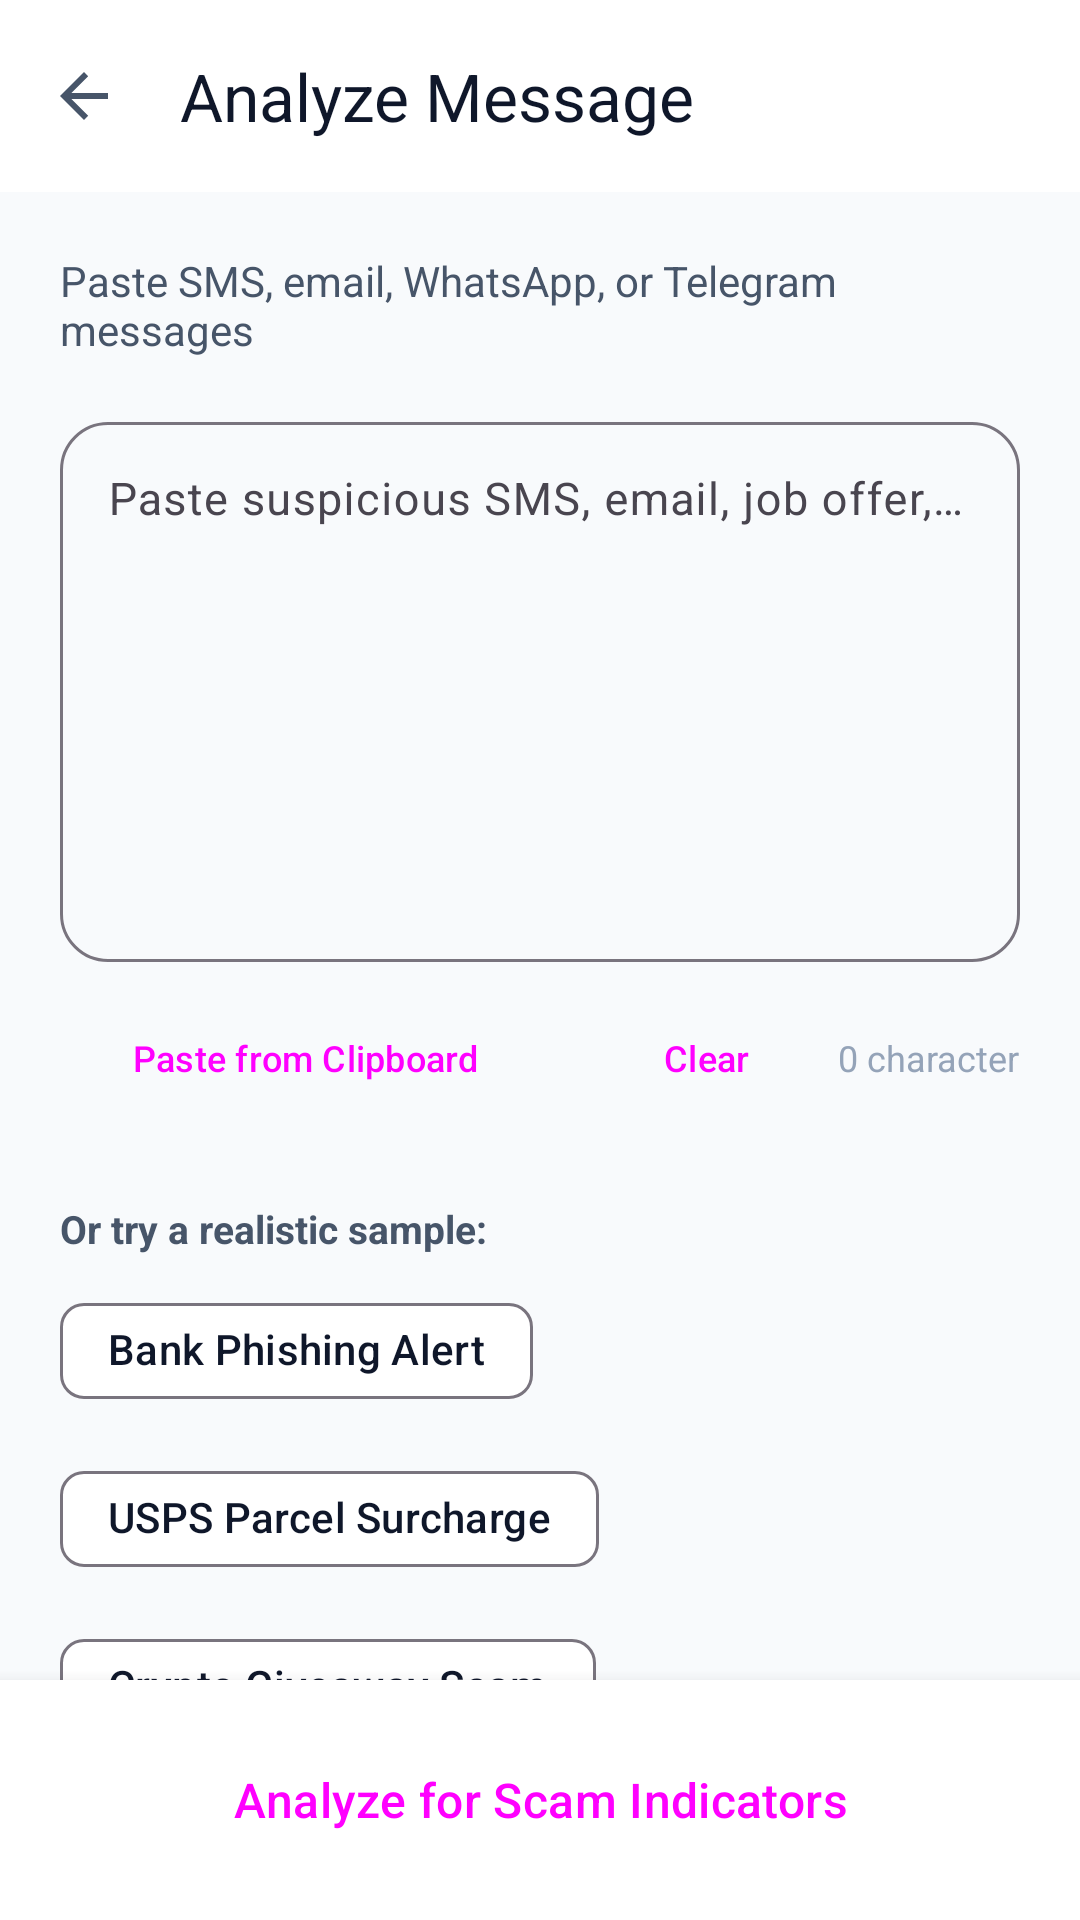

Write the Android layout XML for this screen, with the resource values it uses.
<!-- AndroidManifest.xml: application theme Theme.ScamShield -->
<!-- res/layout/activity_check_message.xml -->
<?xml version="1.0" encoding="utf-8"?>
<LinearLayout xmlns:android="http://schemas.android.com/apk/res/android"
    xmlns:app="http://schemas.android.com/apk/res-auto"
    android:layout_width="match_parent"
    android:layout_height="match_parent"
    android:orientation="vertical"
    android:background="@color/bg_light">

    
    <com.google.android.material.appbar.MaterialToolbar
        android:id="@+id/toolbar"
        android:layout_width="match_parent"
        android:layout_height="?attr/actionBarSize"
        android:background="@color/surface_light"
        app:title="@string/title_check_message"
        app:titleTextColor="@color/text_primary_light"
        app:navigationIcon="?attr/homeAsUpIndicator"
        app:elevation="2dp" />

    <com.google.android.material.progressindicator.LinearProgressIndicator
        android:id="@+id/progress_loading"
        android:layout_width="match_parent"
        android:layout_height="wrap_content"
        android:indeterminate="true"
        android:visibility="gone" />

    <androidx.core.widget.NestedScrollView
        android:layout_width="match_parent"
        android:layout_height="0dp"
        android:layout_weight="1"
        android:fillViewport="true">

        <LinearLayout
            android:layout_width="match_parent"
            android:layout_height="wrap_content"
            android:orientation="vertical"
            android:padding="20dp">

            <TextView
                android:layout_width="match_parent"
                android:layout_height="wrap_content"
                android:text="@string/action_check_message_desc"
                android:textSize="14sp"
                android:textColor="@color/text_secondary_light"
                android:layout_marginBottom="16dp" />

            
            <com.google.android.material.textfield.TextInputLayout
                android:id="@+id/til_message"
                style="@style/Widget.Material3.TextInputLayout.OutlinedBox"
                android:layout_width="match_parent"
                android:layout_height="wrap_content"
                app:boxCornerRadiusBottomEnd="16dp"
                app:boxCornerRadiusBottomStart="16dp"
                app:boxCornerRadiusTopEnd="16dp"
                app:boxCornerRadiusTopStart="16dp">

                <com.google.android.material.textfield.TextInputEditText
                    android:id="@+id/et_message"
                    android:layout_width="match_parent"
                    android:layout_height="180dp"
                    android:gravity="top|start"
                    android:hint="@string/message_input_hint"
                    android:inputType="textMultiLine"
                    android:textColor="@color/color_input_text"
                    android:textColorHint="@color/color_text_tertiary"
                    android:textSize="15sp" />
            </com.google.android.material.textfield.TextInputLayout>

            <LinearLayout
                android:layout_width="match_parent"
                android:layout_height="wrap_content"
                android:orientation="horizontal"
                android:gravity="center_vertical"
                android:layout_marginTop="8dp">

                <Button
                    android:id="@+id/btn_paste"
                    style="@style/Widget.Material3.Button.TonalButton"
                    android:layout_width="wrap_content"
                    android:layout_height="wrap_content"
                    android:text="@string/btn_paste_clipboard"
                    android:textSize="12sp" />

                <Button
                    android:id="@+id/btn_clear_input"
                    style="@style/Widget.Material3.Button.TextButton"
                    android:layout_width="wrap_content"
                    android:layout_height="wrap_content"
                    android:layout_marginStart="8dp"
                    android:text="@string/btn_clear"
                    android:textSize="12sp" />

                <View
                    android:layout_width="0dp"
                    android:layout_height="1dp"
                    android:layout_weight="1" />

                <TextView
                    android:id="@+id/tv_char_count"
                    android:layout_width="wrap_content"
                    android:layout_height="wrap_content"
                    android:text="0 characters"
                    android:textSize="12sp"
                    android:textColor="@color/text_tertiary_light" />
            </LinearLayout>

            
            <TextView
                android:layout_width="match_parent"
                android:layout_height="wrap_content"
                android:layout_marginTop="24dp"
                android:text="@string/sample_prompts_label"
                android:textSize="13sp"
                android:textStyle="bold"
                android:textColor="@color/text_secondary_light" />

            <com.google.android.material.chip.ChipGroup
                android:layout_width="match_parent"
                android:layout_height="wrap_content"
                android:layout_marginTop="8dp">

                <com.google.android.material.chip.Chip
                    android:id="@+id/chip_sample_bank"
                    android:layout_width="wrap_content"
                    android:layout_height="wrap_content"
                    android:text="Bank Phishing Alert" />

                <com.google.android.material.chip.Chip
                    android:id="@+id/chip_sample_delivery"
                    android:layout_width="wrap_content"
                    android:layout_height="wrap_content"
                    android:text="USPS Parcel Surcharge" />

                <com.google.android.material.chip.Chip
                    android:id="@+id/chip_sample_crypto"
                    android:layout_width="wrap_content"
                    android:layout_height="wrap_content"
                    android:text="Crypto Giveaway Scam" />
            </com.google.android.material.chip.ChipGroup>

        </LinearLayout>
    </androidx.core.widget.NestedScrollView>

    
    <LinearLayout
        android:layout_width="match_parent"
        android:layout_height="wrap_content"
        android:padding="16dp"
        android:background="@color/surface_light"
        android:elevation="8dp">

        <Button
            android:id="@+id/btn_analyze_message"
            android:layout_width="match_parent"
            android:layout_height="wrap_content"
            android:text="@string/btn_analyze"
            android:textSize="16sp" />
    </LinearLayout>

</LinearLayout>
<!-- resources referenced by this layout -->
<resources>
  <color name="bg_light">#F8FAFC</color>
  <color name="color_input_text">#000000</color>
  <color name="color_text_tertiary">#94A3B8</color>
  <color name="surface_light">#FFFFFF</color>
  <color name="text_primary_light">#0F172A</color>
  <color name="text_secondary_light">#475569</color>
  <color name="text_tertiary_light">#94A3B8</color>
  <string name="action_check_message_desc">Paste SMS, email, WhatsApp, or Telegram messages</string>
  <string name="btn_analyze">Analyze for Scam Indicators</string>
  <string name="btn_clear">Clear</string>
  <string name="btn_paste_clipboard">Paste from Clipboard</string>
  <string name="message_input_hint">Paste suspicious SMS, email, job offer, or chat message here…</string>
  <string name="sample_prompts_label">Or try a realistic sample:</string>
  <string name="title_check_message">Analyze Message</string>
  <style name="Theme.ScamShield" parent="Theme.Material3.DayNight.NoActionBar">
          
          <item name="colorPrimary">@color/brand_primary</item>
          <item name="colorPrimaryVariant">@color/brand_primary_variant</item>
          <item name="colorSecondary">@color/brand_secondary</item>
          
          
          <item name="android:statusBarColor">@color/color_bg</item>
          <item name="android:windowLightStatusBar">true</item>
          <item name="android:navigationBarColor">@color/color_surface</item>
          <item name="android:windowLightNavigationBar">true</item>
  
          
          <item name="android:colorBackground">@color/color_bg</item>
          <item name="colorSurface">@color/color_surface</item>
          <item name="colorSurfaceVariant">@color/color_surface_variant</item>
          <item name="colorOnSurface">@color/color_text_primary</item>
          <item name="android:textColorPrimary">@color/color_text_primary</item>
          <item name="android:textColorSecondary">@color/color_text_secondary</item>
          <item name="android:textColorHint">@color/color_text_tertiary</item>
          <item name="android:editTextColor">@color/color_input_text</item>
  
          
          <item name="cardViewStyle">@style/Widget.ScamShield.CardView</item>
          <item name="buttonStyle">@style/Widget.ScamShield.Button</item>
      </style>
  <color name="brand_primary">#1E3A8A</color>
  <color name="brand_primary_variant">#172554</color>
  <color name="brand_secondary">#0D9488</color>
  <color name="color_bg">#F8FAFC</color>
  <color name="color_surface">#FFFFFF</color>
  <color name="color_surface_variant">#F1F5F9</color>
  <color name="color_text_primary">#0F172A</color>
  <color name="color_text_secondary">#475569</color>
  <style name="Widget.ScamShield.CardView" parent="Widget.Material3.CardView.Elevated">
          <item name="cardCornerRadius">16dp</item>
          <item name="cardElevation">2dp</item>
          <item name="cardBackgroundColor">@color/color_surface</item>
      </style>
  <style name="Widget.ScamShield.Button" parent="Widget.Material3.Button">
          <item name="android:minHeight">48dp</item>
          <item name="cornerRadius">12dp</item>
          <item name="android:textAllCaps">false</item>
          <item name="android:fontFamily">sans-serif-medium</item>
      </style>
</resources>
